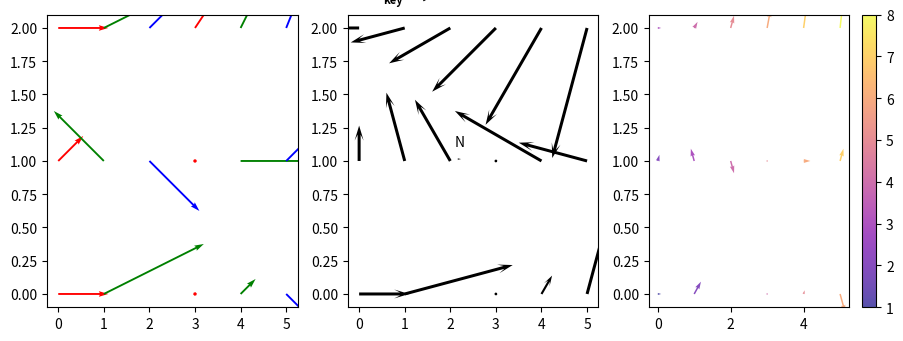

This figure's Python source:
# Written by calculate-plot 0.1.0: this script draws the same figure with Matplotlib 3.11.2.
import locale

import matplotlib.pyplot as plt

# Text is shaped for the language of the locale: this is the one the figure was made with.
try:
    locale.setlocale(locale.LC_CTYPE, "C.UTF-8")
except locale.Error:
    locale.setlocale(locale.LC_CTYPE, "C")

fig, axs = plt.subplots(1, 3, figsize=(11.0, 3.8))
q1 = axs[0].quiver([0, 1, 2, 3, 4, 5], [0, 1, 2], [[1.0, 2.0, float('nan'), 0.05, 0.3, 1.5], [0.5, -1, 1, 0.0, 2, 1], [1, 1, 1, 1, 1, 1]], [[0.0, 1.0, 1.0, 0.02, 0.3, -1.5], [0.5, 1, -1, 0.001, 0, 1], [0, 0.5, 1, 1.5, 2, 2.5]], units='inches', scale_units='inches', scale=2, color=['r', 'g', 'b'], minlength=2)
axs[0].quiverkey(q1, 2, 2.6, 1, '1 in', coordinates='data', labelpos='S', color='m', labelcolor='C1')
q2 = axs[1].quiver([0, 1, 2, 3, 4, 5], [0, 1, 2], [[1.0, 2.0, float('nan'), 0.05, 0.3, 1.5], [0.5, -1, 1, 0.0, 2, 1], [1, 1, 1, 1, 1, 1]], [[0.0, 1.0, 1.0, 0.02, 0.3, -1.5], [0.5, 1, -1, 0.001, 0, 1], [0, 0.5, 1, 1.5, 2, 2.5]], angles=[0, 15, 30, 45, 60, 75, 90, 105, 120, 135, 150, 165, 180, 195, 210, 225, 240, 255], units='dots', width=3, scale=0.02, headaxislength=3, minshaft=2)
axs[1].quiverkey(q2, 0.3, 1.05, 1, 'key', labelpos='W', angle=30, fontproperties={'size': 8, 'weight': 'bold'}, labelsep=0.2)
q3 = plt.quiver([0, 1, 2, 3, 4, 5], [0, 1, 2], [[1.0, 2.0, float('nan'), 0.05, 0.3, 1.5], [0.5, -1, 1, 0.0, 2, 1], [1, 1, 1, 1, 1, 1]], [[0.0, 1.0, 1.0, 0.02, 0.3, -1.5], [0.5, 1, -1, 0.001, 0, 1], [0, 0.5, 1, 1.5, 2, 2.5]], [[1, 2, 3, 4, 5, 6], [2, 3, 4, 5, 6, 7], [3, 4, 5, 6, 7, 8]], cmap='plasma', scale_units='xy', angles='xy', alpha=0.7)
plt.quiverkey(q3, 0.5, 0.5, 1, 'N', coordinates='figure', labelpos='N')
plt.colorbar()

if __name__ == "__main__":
    plt.show()
